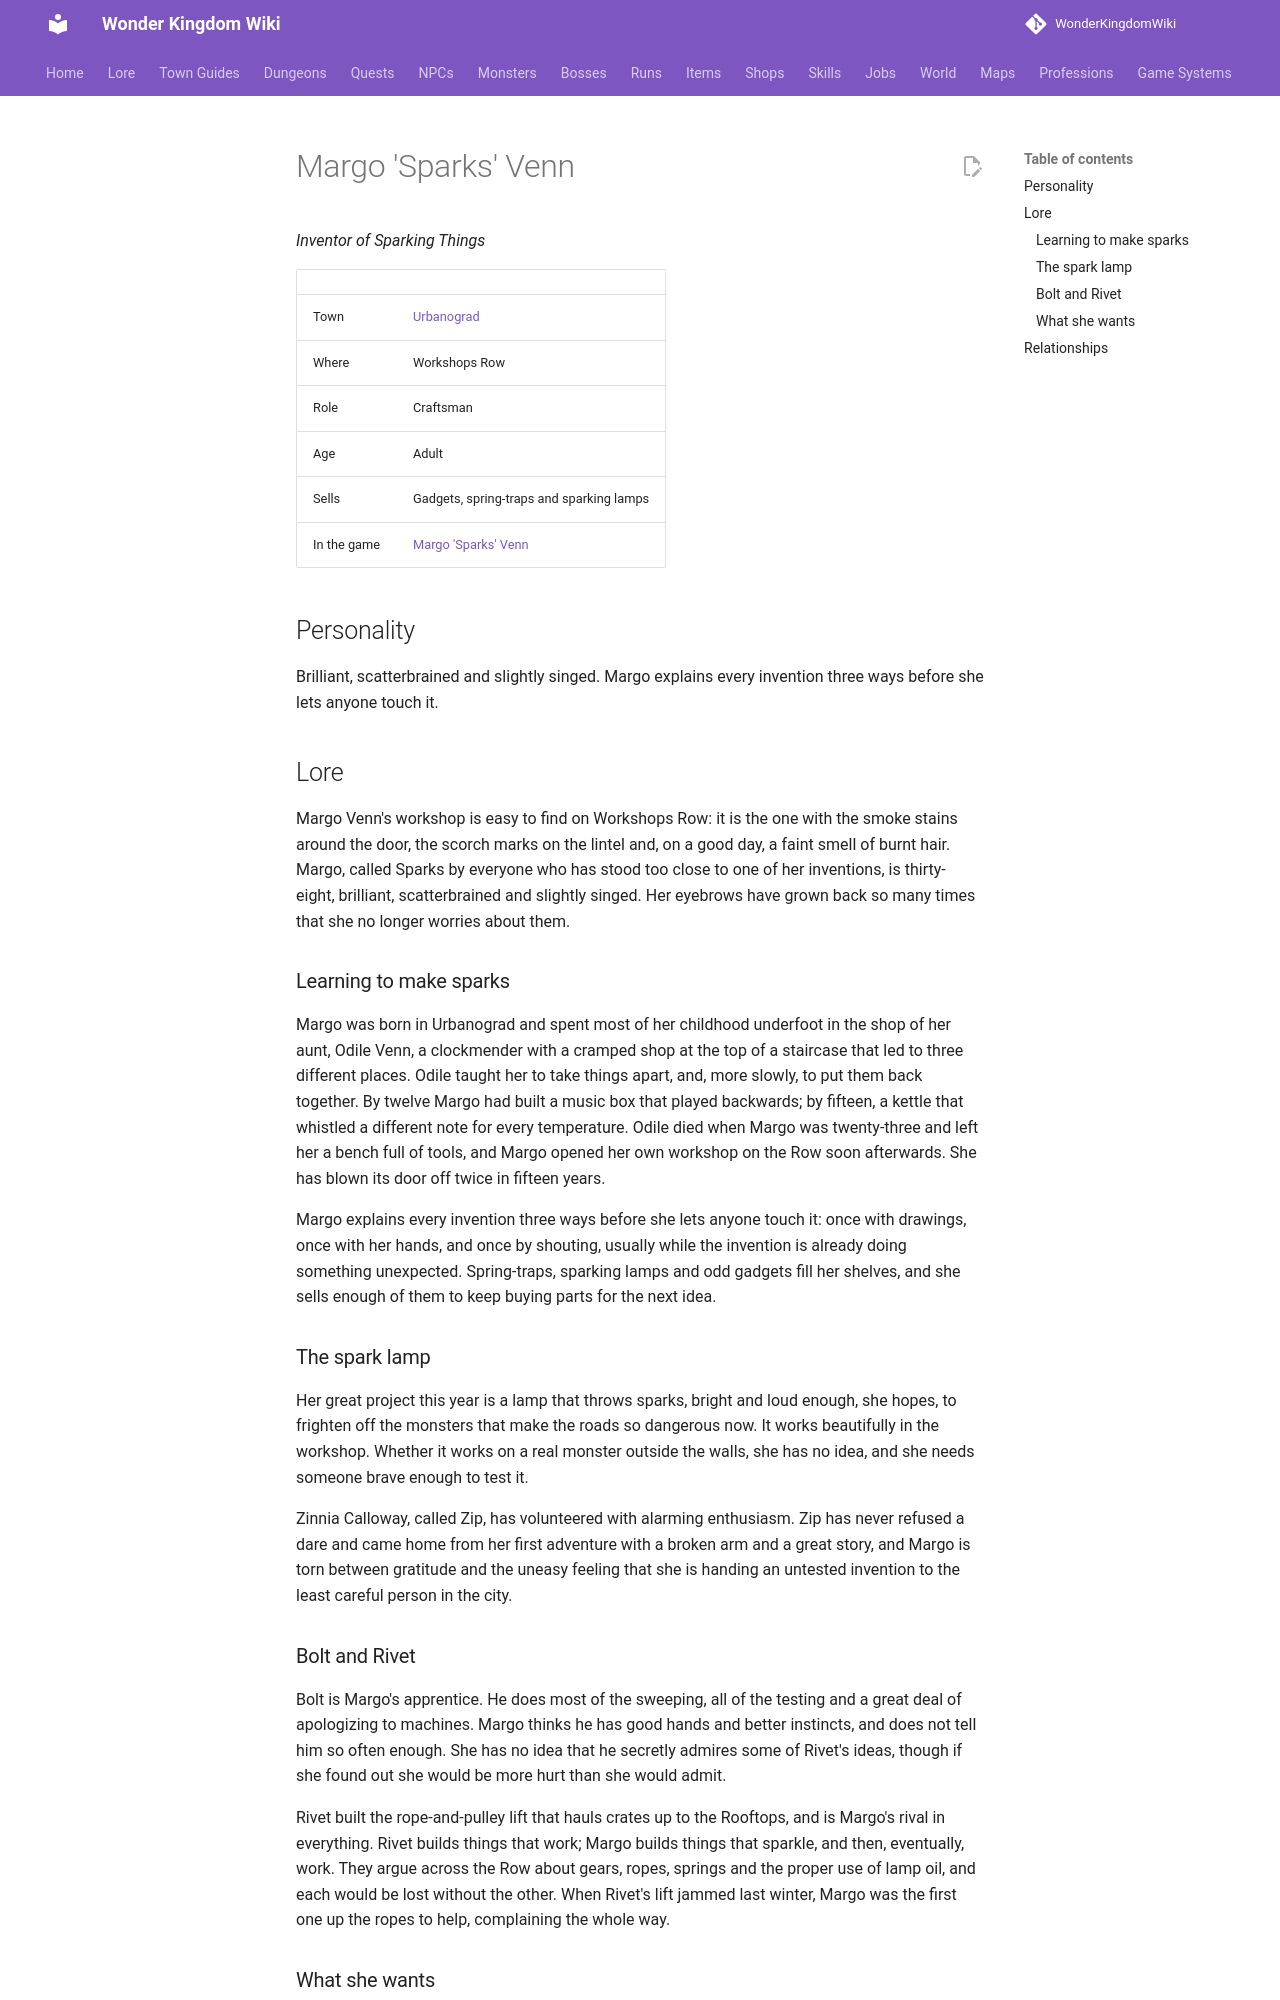

repository: alonohana627/WonderKingdomWiki · page: lore/people/urbanograd/margo_venn/index.html · generator: mkdocs

<!-- Generated by tools/people.py from data/people/. Do not edit: changes are overwritten. -->

# Margo 'Sparks' Venn

*Inventor of Sparking Things*

|  |  |
|---|---|
| Town | [Urbanograd](../../towns/urbanograd.md) |
| Where | Workshops Row |
| Role | Craftsman |
| Age | Adult |
| Sells | Gadgets, spring-traps and sparking lamps |
| In the game | [Margo 'Sparks' Venn](../../../npcs/margo_venn.md) |

## Personality

Brilliant, scatterbrained and slightly singed. Margo explains every invention three ways before she lets anyone touch it.

## Lore

Margo Venn's workshop is easy to find on Workshops Row: it is the one with the smoke stains around the door, the scorch marks on the lintel and, on a good day, a faint smell of burnt hair. Margo, called Sparks by everyone who has stood too close to one of her inventions, is thirty-eight, brilliant, scatterbrained and slightly singed. Her eyebrows have grown back so many times that she no longer worries about them.

### Learning to make sparks

Margo was born in Urbanograd and spent most of her childhood underfoot in the shop of her aunt, Odile Venn, a clockmender with a cramped shop at the top of a staircase that led to three different places. Odile taught her to take things apart, and, more slowly, to put them back together. By twelve Margo had built a music box that played backwards; by fifteen, a kettle that whistled a different note for every temperature. Odile died when Margo was twenty-three and left her a bench full of tools, and Margo opened her own workshop on the Row soon afterwards. She has blown its door off twice in fifteen years.

Margo explains every invention three ways before she lets anyone touch it: once with drawings, once with her hands, and once by shouting, usually while the invention is already doing something unexpected. Spring-traps, sparking lamps and odd gadgets fill her shelves, and she sells enough of them to keep buying parts for the next idea.

### The spark lamp

Her great project this year is a lamp that throws sparks, bright and loud enough, she hopes, to frighten off the monsters that make the roads so dangerous now. It works beautifully in the workshop. Whether it works on a real monster outside the walls, she has no idea, and she needs someone brave enough to test it.

Zinnia Calloway, called Zip, has volunteered with alarming enthusiasm. Zip has never refused a dare and came home from her first adventure with a broken arm and a great story, and Margo is torn between gratitude and the uneasy feeling that she is handing an untested invention to the least careful person in the city.
